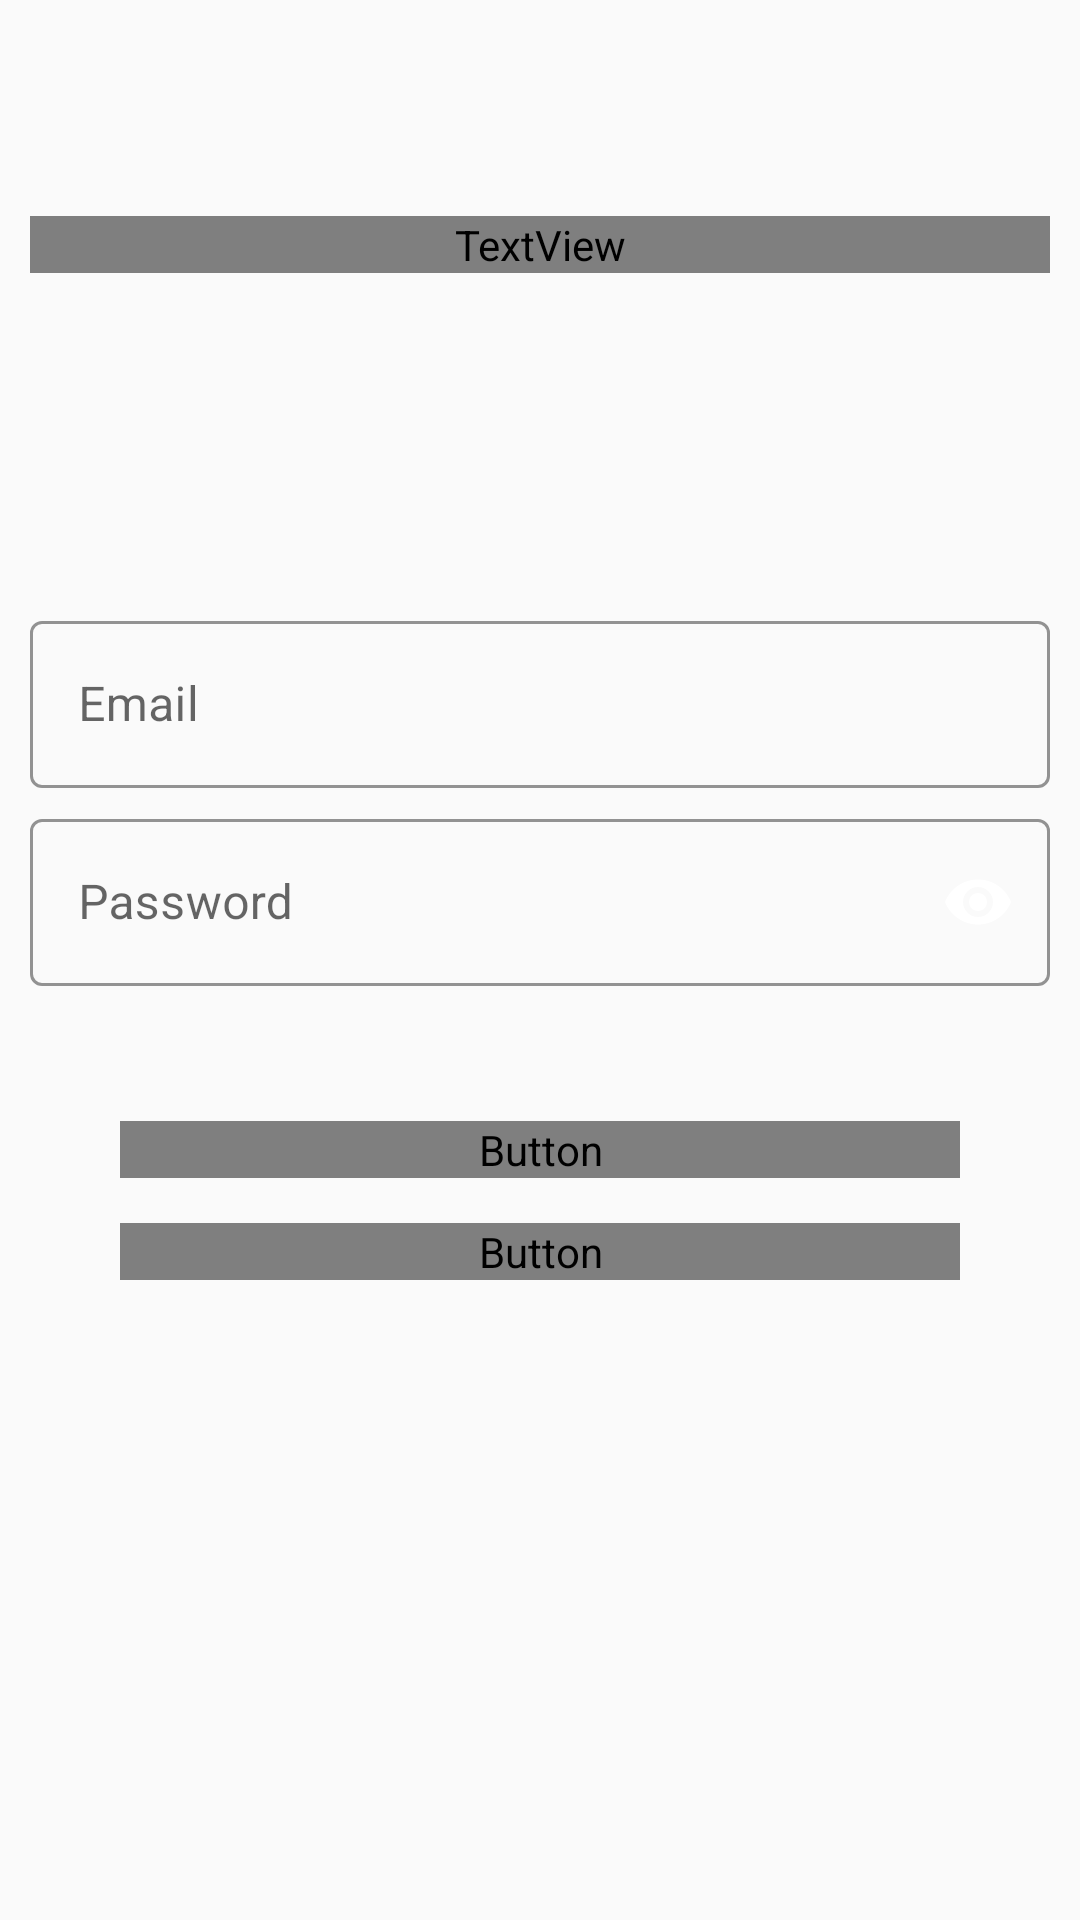

Reconstruct the res/layout file that produces this screen, plus the resources it refers to.
<!-- AndroidManifest.xml: application theme AppTheme -->
<!-- res/layout/activity_login.xml -->
<?xml version="1.0" encoding="utf-8"?>
<androidx.constraintlayout.widget.ConstraintLayout xmlns:android="http://schemas.android.com/apk/res/android"
    xmlns:app="http://schemas.android.com/apk/res-auto"
    xmlns:tools="http://schemas.android.com/tools"
    android:layout_width="match_parent"
    android:layout_height="match_parent"
    android:padding="10dp"
    android:theme="@style/Theme.MaterialComponents.DayNight.NoActionBar"
    tools:context=".ui.Activities.LoginActivity">

    <TextView
        android:id="@+id/logoLogin"
        android:layout_width="match_parent"
        android:layout_height="wrap_content"
        android:fontFamily="@font/trajan_pro"
        android:text="@string/app_name"
        android:gravity="center"
        android:textSize="100dp"
        android:textColor="@color/colorPrimary"
        app:layout_constraintBottom_toBottomOf="parent"
        app:layout_constraintEnd_toEndOf="parent"
        app:layout_constraintHorizontal_bias="0.497"
        app:layout_constraintLeft_toLeftOf="parent"
        app:layout_constraintRight_toRightOf="parent"
        app:layout_constraintStart_toStartOf="parent"
        app:layout_constraintTop_toTopOf="parent"
        app:layout_constraintVertical_bias="0.103" />

    <com.google.android.material.textfield.TextInputLayout
        android:id="@+id/emailEdLogin"
        style="@style/Widget.MaterialComponents.TextInputLayout.OutlinedBox"
        android:layout_width="match_parent"
        android:layout_height="wrap_content"
        android:layout_marginTop="20dp"
        android:layout_marginBottom="5dp"
        app:boxStrokeColor="@color/colorPrimary"
        app:hintTextColor="@color/colorPrimary"
        app:layout_constraintBottom_toBottomOf="parent"
        app:layout_constraintLeft_toLeftOf="parent"

        app:layout_constraintRight_toRightOf="parent"
        app:layout_constraintTop_toBottomOf="@id/logoLogin"
        app:layout_constraintVertical_bias="0.2">

        <com.google.android.material.textfield.TextInputEditText
            android:layout_width="match_parent"
            android:layout_height="wrap_content"
            android:hint="Email"
            android:inputType="textEmailAddress"
            android:isScrollContainer="true" />

    </com.google.android.material.textfield.TextInputLayout>

    <com.google.android.material.textfield.TextInputLayout
        android:id="@+id/password_edLogin"
        style="@style/Widget.MaterialComponents.TextInputLayout.OutlinedBox"
        android:layout_width="match_parent"
        android:layout_height="wrap_content"
        android:layout_marginTop="5dp"
        android:focusable="true"
        android:textCursorDrawable="@null"
        app:boxStrokeColor="@color/colorPrimary"
        app:endIconCheckable="true"
        app:endIconDrawable="@drawable/ic_eye"
        app:endIconMode="custom"
        app:endIconTintMode="src_atop"
        app:hintTextColor="@color/colorPrimary"
        app:passwordToggleEnabled="true"
        app:layout_constraintEnd_toEndOf="parent"
        app:layout_constraintTop_toBottomOf="@id/emailEdLogin">

        <com.google.android.material.textfield.TextInputEditText
            android:layout_width="match_parent"
            android:layout_height="wrap_content"
            android:hint="Password"
            android:inputType="textPassword"
            android:isScrollContainer="true" />
    </com.google.android.material.textfield.TextInputLayout>

    <LinearLayout
        android:layout_width="match_parent"
        android:layout_height="wrap_content"
        android:layout_marginStart="15dp"
        android:layout_marginTop="45dp"
        android:layout_marginEnd="15dp"
        android:orientation="vertical"
        android:paddingStart="15dp"
        android:paddingEnd="15dp"
        app:layout_constraintLeft_toLeftOf="parent"
        app:layout_constraintRight_toRightOf="parent"
        app:layout_constraintTop_toBottomOf="@id/password_edLogin">

        <Button
            android:id="@+id/login_button"
            android:layout_width="match_parent"
            android:layout_height="wrap_content"
            android:background="@drawable/main_button"
            android:fontFamily="@font/trajan_pro"
            android:text="@string/login"
            android:textColor="@color/white" />

        <Button
            android:id="@+id/registerButton"
            android:layout_width="match_parent"
            android:layout_height="wrap_content"
            android:layout_marginTop="15dp"
            android:background="@drawable/secondary_button"
            android:fontFamily="@font/trajan_pro"

            android:text="@string/register"
            android:textColor="@color/colorPrimary" />
    </LinearLayout>

    <ProgressBar
        android:id="@+id/bar"
        android:layout_width="match_parent"
        android:layout_height="wrap_content"
        android:layout_marginTop="28dp"
        android:progressTintMode="add"
        android:visibility="gone"
        android:indeterminate="true"
        style="@style/Widget.AppCompat.ProgressBar.Horizontal"
        android:progressTint="@color/colorPrimary"
        app:layout_constraintBottom_toTopOf="@+id/emailEdLogin"
        app:layout_constraintEnd_toEndOf="parent"
        app:layout_constraintHorizontal_bias="0.5"
        app:layout_constraintStart_toStartOf="parent"
        app:layout_constraintTop_toBottomOf="@+id/logoLogin"
        app:layout_constraintVertical_bias="0.103" />


</androidx.constraintlayout.widget.ConstraintLayout>
<!-- resources referenced by this layout -->
<resources>
  <color name="colorPrimary">#B20505</color>
  <color name="white">#FFFFFF</color>
  <!-- drawable ic_eye (drawable) -->
  <vector android:height="24dp" android:tint="#BC0000"
      android:viewportHeight="24" android:viewportWidth="24"
      android:width="24dp" xmlns:android="http://schemas.android.com/apk/res/android">
      <path android:fillColor="@android:color/white" android:pathData="M12,4.5C7,4.5 2.73,7.61 1,12c1.73,4.39 6,7.5 11,7.5s9.27,-3.11 11,-7.5c-1.73,-4.39 -6,-7.5 -11,-7.5zM12,17c-2.76,0 -5,-2.24 -5,-5s2.24,-5 5,-5 5,2.24 5,5 -2.24,5 -5,5zM12,9c-1.66,0 -3,1.34 -3,3s1.34,3 3,3 3,-1.34 3,-3 -1.34,-3 -3,-3z"/>
  </vector>
  <!-- drawable main_button (drawable) -->
  <?xml version="1.0" encoding="utf-8"?>
  <shape xmlns:android="http://schemas.android.com/apk/res/android">
      <corners android:radius="25dp"/>
      <solid android:color="@color/color_primary"/>
  </shape>
  <!-- drawable secondary_button (drawable) -->
  <?xml version="1.0" encoding="utf-8"?>
  <shape xmlns:android="http://schemas.android.com/apk/res/android">
      <stroke android:width="3dp"
          android:color="@color/colorPrimary"/>
  
      <corners android:radius="25dp"/>
  </shape>
  <string name="app_name">Baro</string>
  <string name="login">Login</string>
  <string name="register">Register</string>
  <style name="AppTheme" parent="Baro.theme">
          
          <item name="colorPrimary">@color/colorPrimary</item>
          <item name="colorPrimaryDark">@color/colorPrimaryDark</item>
          <item name="colorAccent">@color/colorAccent</item>
      </style>
  <style name="Baro.theme" parent="Theme.AppCompat.Light.NoActionBar">
          <item name="boxStrokeColor">@color/colorPrimary</item>
      </style>
  <color name="colorPrimaryDark">#780101</color>
  <color name="colorAccent">#FFC400</color>
</resources>
